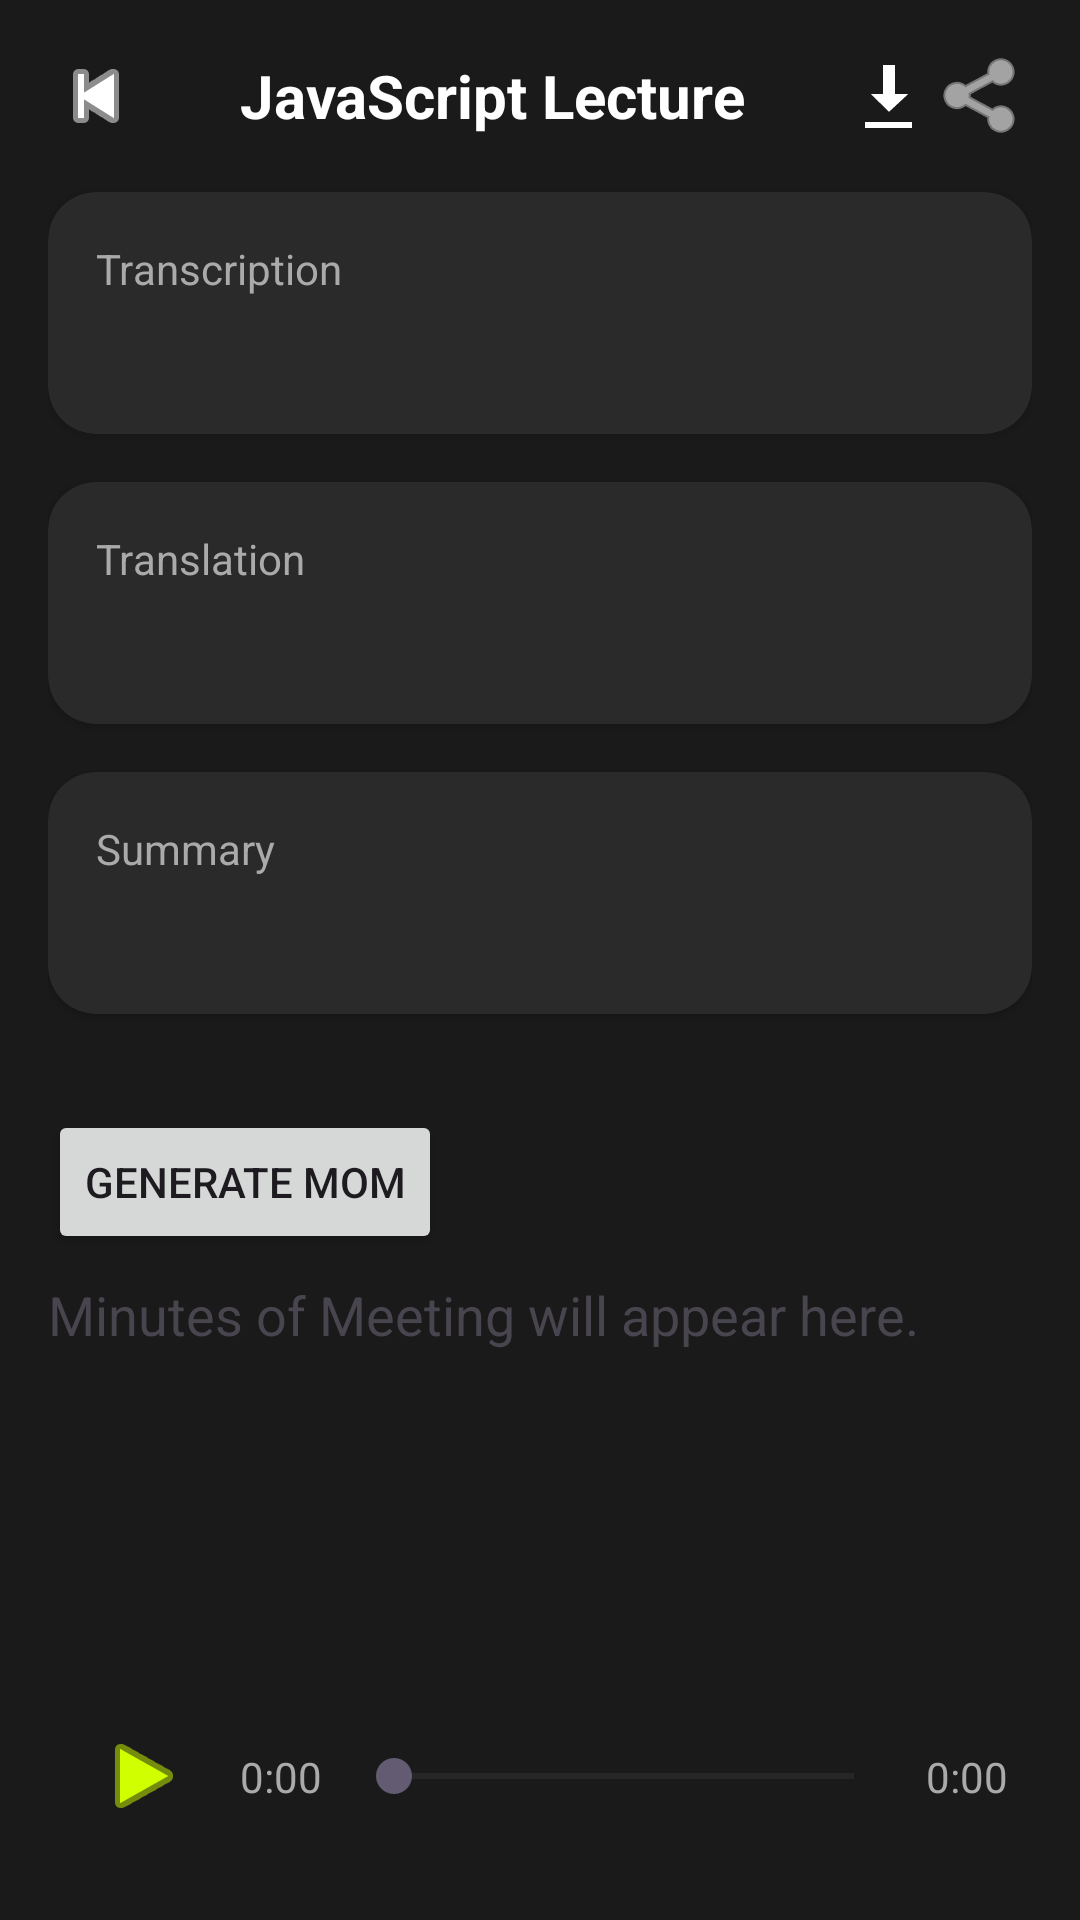

Produce the Android XML layout that renders to this screen, including the resource entries it uses.
<!-- AndroidManifest.xml: application theme Theme.Echoscholarandroid -->
<!-- res/layout/activity_session_detail.xml -->
<?xml version="1.0" encoding="utf-8"?>
<androidx.constraintlayout.widget.ConstraintLayout
    xmlns:android="http://schemas.android.com/apk/res/android"
    xmlns:app="http://schemas.android.com/apk/res-auto"
    android:layout_width="match_parent"
    android:layout_height="match_parent"
    android:background="#1A1A1A"
    android:padding="16dp">

    
    <ScrollView
        android:id="@+id/scrollContainer"
        android:layout_width="0dp"
        android:layout_height="0dp"
        android:fillViewport="true"
        app:layout_constraintTop_toTopOf="parent"
        app:layout_constraintBottom_toTopOf="@+id/audioBar"
        app:layout_constraintStart_toStartOf="parent"
        app:layout_constraintEnd_toEndOf="parent">

        <LinearLayout
            android:layout_width="match_parent"
            android:layout_height="wrap_content"
            android:orientation="vertical">

            
            <LinearLayout
                android:layout_width="match_parent"
                android:layout_height="wrap_content"
                android:orientation="horizontal"
                android:gravity="center_vertical"
                android:layout_marginBottom="16dp">

                <ImageButton
                    android:id="@+id/backButton"
                    android:layout_width="32dp"
                    android:layout_height="32dp"
                    android:background="@android:color/transparent"
                    android:src="@android:drawable/ic_media_previous"
                    android:tint="#FFFFFF" />

                <TextView
                    android:id="@+id/sessionTitle"
                    android:layout_width="0dp"
                    android:layout_height="wrap_content"
                    android:layout_weight="1"
                    android:text="JavaScript Lecture"
                    android:textColor="#FFFFFF"
                    android:textSize="20sp"
                    android:gravity="center"
                    android:textStyle="bold" />

                <ImageButton
                    android:id="@+id/downloadButton"
                    android:layout_width="32dp"
                    android:layout_height="32dp"
                    android:background="@android:color/transparent"
                    android:src="@android:drawable/stat_sys_download"
                    android:tint="#FFFFFF" />

                <ImageButton
                    android:id="@+id/shareButton"
                    android:layout_width="32dp"
                    android:layout_height="32dp"
                    android:background="@android:color/transparent"
                    android:src="@android:drawable/ic_menu_share"
                    android:tint="#FFFFFF" />
            </LinearLayout>

            
            <androidx.cardview.widget.CardView
                android:layout_width="match_parent"
                android:layout_height="wrap_content"
                android:layout_marginBottom="16dp"
                app:cardCornerRadius="16dp"
                app:cardBackgroundColor="#2A2A2A">

                <LinearLayout
                    android:layout_width="match_parent"
                    android:layout_height="wrap_content"
                    android:orientation="vertical"
                    android:padding="16dp">

                    <TextView
                        android:layout_width="wrap_content"
                        android:layout_height="wrap_content"
                        android:text="Transcription"
                        android:textColor="#AAAAAA"
                        android:textSize="14sp" />

                    <TextView
                        android:id="@+id/transcriptionText"
                        android:layout_width="match_parent"
                        android:layout_height="wrap_content"
                        android:textColor="#FFFFFF"
                        android:textSize="16sp"
                        android:layout_marginTop="8dp" />
                </LinearLayout>
            </androidx.cardview.widget.CardView>

            
            <androidx.cardview.widget.CardView
                android:layout_width="match_parent"
                android:layout_height="wrap_content"
                android:layout_marginBottom="16dp"
                app:cardCornerRadius="16dp"
                app:cardBackgroundColor="#2A2A2A">

                <LinearLayout
                    android:layout_width="match_parent"
                    android:layout_height="wrap_content"
                    android:orientation="vertical"
                    android:padding="16dp">

                    <TextView
                        android:layout_width="wrap_content"
                        android:layout_height="wrap_content"
                        android:text="Translation"
                        android:textColor="#AAAAAA"
                        android:textSize="14sp" />

                    <TextView
                        android:id="@+id/translationText"
                        android:layout_width="match_parent"
                        android:layout_height="wrap_content"
                        android:textColor="#FFFFFF"
                        android:textSize="16sp"
                        android:layout_marginTop="8dp" />
                </LinearLayout>
            </androidx.cardview.widget.CardView>

            
            <androidx.cardview.widget.CardView
                android:layout_width="match_parent"
                android:layout_height="wrap_content"
                android:layout_marginBottom="16dp"
                app:cardCornerRadius="16dp"
                app:cardBackgroundColor="#2A2A2A">

                <LinearLayout
                    android:layout_width="match_parent"
                    android:layout_height="wrap_content"
                    android:orientation="vertical"
                    android:padding="16dp">

                    <TextView
                        android:layout_width="wrap_content"
                        android:layout_height="wrap_content"
                        android:text="Summary"
                        android:textColor="#AAAAAA"
                        android:textSize="14sp" />

                    <TextView
                        android:id="@+id/summaryText"
                        android:layout_width="match_parent"
                        android:layout_height="wrap_content"
                        android:textColor="#FFFFFF"
                        android:textSize="16sp"
                        android:layout_marginTop="8dp" />
                </LinearLayout>
            </androidx.cardview.widget.CardView>
            <Button
                android:id="@+id/generateMomButton"
                android:layout_width="wrap_content"
                android:layout_height="wrap_content"
                android:text="Generate MoM"
                android:layout_marginTop="16dp" />
            <TextView
                android:id="@+id/momText"
                android:layout_width="match_parent"
                android:layout_height="wrap_content"
                android:text="Minutes of Meeting will appear here."
                android:paddingTop="8dp"
                android:textAppearance="?android:attr/textAppearanceMedium" />

        </LinearLayout>
    </ScrollView>

    
    <androidx.constraintlayout.widget.ConstraintLayout
        android:id="@+id/audioBar"
        android:layout_width="0dp"
        android:layout_height="wrap_content"
        android:layout_marginTop="8dp"
        app:layout_constraintBottom_toBottomOf="parent"
        app:layout_constraintStart_toStartOf="parent"
        app:layout_constraintEnd_toEndOf="parent"
        android:paddingVertical="8dp">

        <ImageButton
            android:id="@+id/playAudioButton"
            android:layout_width="48dp"
            android:layout_height="48dp"
            android:layout_marginStart="8dp"
            android:background="@android:color/transparent"
            android:src="@android:drawable/ic_media_play"
            android:tint="#D0FF00"
            app:layout_constraintStart_toStartOf="parent"
            app:layout_constraintTop_toTopOf="parent"
            app:layout_constraintBottom_toBottomOf="parent" />

        <TextView
            android:id="@+id/currentTime"
            android:layout_width="wrap_content"
            android:layout_height="wrap_content"
            android:text="0:00"
            android:textColor="#AAAAAA"
            android:layout_marginStart="8dp"
            app:layout_constraintStart_toEndOf="@id/playAudioButton"
            app:layout_constraintTop_toTopOf="parent"
            app:layout_constraintBottom_toBottomOf="parent" />

        <SeekBar
            android:id="@+id/audioSeekBar"
            android:layout_width="0dp"
            android:layout_height="wrap_content"
            android:layout_marginHorizontal="8dp"
            app:layout_constraintStart_toEndOf="@id/currentTime"
            app:layout_constraintEnd_toStartOf="@id/totalTime"
            app:layout_constraintTop_toTopOf="parent"
            app:layout_constraintBottom_toBottomOf="parent" />

        <TextView
            android:id="@+id/totalTime"
            android:layout_width="wrap_content"
            android:layout_height="wrap_content"
            android:text="0:00"
            android:textColor="#AAAAAA"
            android:layout_marginEnd="8dp"
            app:layout_constraintEnd_toEndOf="parent"
            app:layout_constraintTop_toTopOf="parent"
            app:layout_constraintBottom_toBottomOf="parent" />

    </androidx.constraintlayout.widget.ConstraintLayout>


</androidx.constraintlayout.widget.ConstraintLayout>
<!-- resources referenced by this layout -->
<resources>
  <style name="Theme.Echoscholarandroid" parent="Base.Theme.Echoscholarandroid" />
  <style name="Base.Theme.Echoscholarandroid" parent="Theme.Material3.DayNight.NoActionBar">
          
          
      </style>
</resources>
